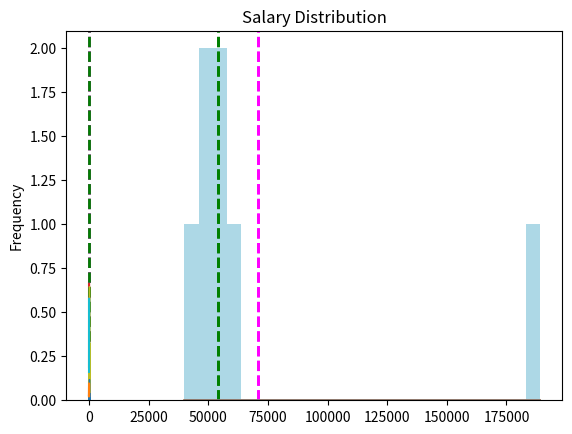

This chart was generated by the following Python code: (Note: this script raises an exception after producing the figure.)
import pandas as pd


df = pd.DataFrame({'Name': ['Dan', 'Joann', 'Pedro', 'Rosie', 'Ethan', 'Vicky', 'Frederic'],
                   'Salary':[50000,54000,50000,189000,55000,40000,59000]})

print (df['Salary'].mean())

import pandas as pd


df = pd.DataFrame({'Name': ['Dan', 'Joann', 'Pedro', 'Rosie', 'Ethan', 'Vicky', 'Frederic'],
                   'Salary':[50000,54000,50000,189000,55000,40000,59000]})

print (df['Salary'].median())

import pandas as pd


df = pd.DataFrame({'Name': ['Dan', 'Joann', 'Pedro', 'Rosie', 'Ethan', 'Vicky', 'Frederic'],
                   'Salary':[50000,54000,50000,189000,55000,40000,59000]})

print (df['Salary'].mode())

import pandas as pd


df = pd.DataFrame({'Name': ['Dan', 'Joann', 'Pedro', 'Rosie', 'Ethan', 'Vicky', 'Frederic'],
                   'Salary':[50000,54000,50000,189000,59000,40000,59000]})

print (df['Salary'].mode())

import pandas as pd

df = pd.DataFrame({'Name': ['Dan', 'Joann', 'Pedro', 'Rosie', 'Ethan', 'Vicky', 'Frederic'],
                   'Salary':[50000,54000,50000,189000,55000,40000,59000]})

print ('Min: ' + str(df['Salary'].min()))
print ('Mode: ' + str(df['Salary'].mode()[0]))
print ('Median: ' + str(df['Salary'].median()))
print ('Mean: ' + str(df['Salary'].mean()))
print ('Max: ' + str(df['Salary'].max()))

%matplotlib inline
import pandas as pd
import matplotlib.pyplot as plt

df = pd.DataFrame({'Name': ['Dan', 'Joann', 'Pedro', 'Rosie', 'Ethan', 'Vicky', 'Frederic'],
                   'Salary':[50000,54000,50000,189000,55000,40000,59000]})

salary = df['Salary']
salary.plot.hist(title='Salary Distribution', color='lightblue', bins=25)  
plt.axvline(salary.mean(), color='magenta', linestyle='dashed', linewidth=2)
plt.axvline(salary.median(), color='green', linestyle='dashed', linewidth=2)
plt.show()

%matplotlib inline
import pandas as pd
import matplotlib.pyplot as plt
import numpy as np
import scipy.stats as stats

df = pd.DataFrame({'Name': ['Dan', 'Joann', 'Pedro', 'Rosie', 'Ethan', 'Vicky', 'Frederic'],
                   'Salary':[50000,54000,50000,189000,55000,40000,59000]})

salary = df['Salary']
density = stats.gaussian_kde(salary)
n, x, _ = plt.hist(salary, histtype='step', density=True, bins=25)  
plt.plot(x, density(x)*5)
plt.axvline(salary.mean(), color='magenta', linestyle='dashed', linewidth=2)
plt.axvline(salary.median(), color='green', linestyle='dashed', linewidth=2)
plt.show()


%matplotlib inline
import pandas as pd
import matplotlib.pyplot as plt
import numpy as np
import scipy.stats as stats

df = pd.DataFrame({'Name': ['Dan', 'Joann', 'Pedro', 'Rosie', 'Ethan', 'Vicky', 'Frederic'],
                   'Hours':[41,40,36,30,35,39,40]})

hours = df['Hours']
density = stats.gaussian_kde(hours)
n, x, _ = plt.hist(hours, histtype='step', density=True, bins=25)  
plt.plot(x, density(x)*7)
plt.axvline(hours.mean(), color='magenta', linestyle='dashed', linewidth=2)
plt.axvline(hours.median(), color='green', linestyle='dashed', linewidth=2)
plt.show()

%matplotlib inline
import pandas as pd
import matplotlib.pyplot as plt
import numpy as np
import scipy.stats as stats

df = pd.DataFrame({'Name': ['Dan', 'Joann', 'Pedro', 'Rosie', 'Ethan', 'Vicky', 'Frederic'],
                   'Grade':[50,50,46,95,50,5,57]})

grade = df['Grade']
density = stats.gaussian_kde(grade)
n, x, _ = plt.hist(grade, histtype='step', density=True, bins=25)  
plt.plot(x, density(x)*7.5)
plt.axvline(grade.mean(), color='magenta', linestyle='dashed', linewidth=2)
plt.axvline(grade.median(), color='green', linestyle='dashed', linewidth=2)
plt.show()

%matplotlib inline
import pandas as pd
import numpy as np
from matplotlib import pyplot as plt
import scipy.stats as stats

df = pd.DataFrame({'Name': ['Dan', 'Joann', 'Pedro', 'Rosie', 'Ethan', 'Vicky', 'Frederic'],
                   'Salary':[50000,54000,50000,189000,55000,40000,59000],
                   'Hours':[41,40,36,30,35,39,40],
                   'Grade':[50,50,46,95,50,5,57]})

numcols = ['Salary', 'Hours', 'Grade']
for col in numcols:
    print(df[col].name + ' skewness: ' + str(df[col].skew()))
    print(df[col].name + ' kurtosis: ' + str(df[col].kurt()))
    density = stats.gaussian_kde(df[col])
    n, x, _ = plt.hist(df[col], histtype='step', density=True, bins=25)  
    plt.plot(x, density(x)*6)
    plt.show()
    print('\n')

%matplotlib inline
import pandas as pd
import matplotlib.pyplot as plt
import numpy as np
import scipy.stats as stats

import statsmodels.api as sm

df = sm.datasets.get_rdataset('GaltonFamilies', package='HistData').data


fathers = df['father']
density = stats.gaussian_kde(fathers)
n, x, _ = plt.hist(fathers, histtype='step', density=True, bins=50)  
plt.plot(x, density(x)*2.5)
plt.axvline(fathers.mean(), color='magenta', linestyle='dashed', linewidth=2)
plt.axvline(fathers.median(), color='green', linestyle='dashed', linewidth=2)
plt.show()


import pandas as pd

df = pd.DataFrame({'Name': ['Dan', 'Joann', 'Pedro', 'Rosie', 'Ethan', 'Vicky', 'Frederic'],
                   'Salary':[50000,54000,50000,189000,55000,40000,59000],
                   'Hours':[41,40,36,30,35,39,40],
                   'Grade':[50,50,46,95,50,5,57]})

numcols = ['Salary', 'Hours', 'Grade']
for col in numcols:
    print(df[col].name + ' range: ' + str(df[col].max() - df[col].min()))

import pandas as pd
from scipy import stats

df = pd.DataFrame({'Name': ['Dan', 'Joann', 'Pedro', 'Rosie', 'Ethan', 'Vicky', 'Frederic'],
                   'Salary':[50000,54000,50000,189000,55000,40000,59000],
                   'Hours':[41,40,36,30,35,39,40],
                   'Grade':[50,50,46,95,50,5,57]})

print(stats.percentileofscore(df['Grade'], 57, 'strict'))

import pandas as pd
from scipy import stats

df = pd.DataFrame({'Name': ['Dan', 'Joann', 'Pedro', 'Rosie', 'Ethan', 'Vicky', 'Frederic'],
                   'Salary':[50000,54000,50000,189000,55000,40000,59000],
                   'Hours':[41,40,36,30,35,39,40],
                   'Grade':[50,50,46,95,50,5,57]})

print(stats.percentileofscore(df['Grade'], 57, 'weak'))

import pandas as pd
from scipy import stats

df = pd.DataFrame({'Name': ['Dan', 'Joann', 'Pedro', 'Rosie', 'Ethan', 'Vicky', 'Frederic'],
                   'Salary':[50000,54000,50000,189000,55000,40000,59000],
                   'Hours':[41,40,36,30,35,39,40],
                   'Grade':[50,50,46,95,50,5,57]})

print(stats.percentileofscore(df['Grade'], 50, 'rank'))

# Quartiles
import pandas as pd

df = pd.DataFrame({'Name': ['Dan', 'Joann', 'Pedro', 'Rosie', 'Ethan', 'Vicky', 'Frederic'],
                   'Salary':[50000,54000,50000,189000,55000,40000,59000],
                   'Hours':[41,40,36,17,35,39,40],
                   'Grade':[50,50,46,95,50,5,57]})
print(df['Hours'].quantile([0.25, 0.5, 0.75]))

%matplotlib inline
import pandas as pd
from matplotlib import pyplot as plt

df = pd.DataFrame({'Name': ['Dan', 'Joann', 'Pedro', 'Rosie', 'Ethan', 'Vicky', 'Frederic'],
                   'Salary':[50000,54000,50000,189000,55000,40000,59000],
                   'Hours':[41,40,36,30,35,39,40],
                   'Grade':[50,50,46,95,50,5,57]})

# Plot a box-whisker chart
df['Hours'].plot(kind='box', title='Weekly Hours Distribution', figsize=(10,8))
plt.show()

%matplotlib inline
import pandas as pd
from matplotlib import pyplot as plt

df = pd.DataFrame({'Name': ['Dan', 'Joann', 'Pedro', 'Rosie', 'Ethan', 'Vicky', 'Frederic'],
                   'Salary':[50000,54000,50000,189000,55000,40000,59000],
                   'Hours':[41,40,36,30,35,39,40],
                   'Grade':[50,50,46,95,50,5,57]})

# Plot a box-whisker chart
df['Salary'].plot(kind='box', title='Salary Distribution', figsize=(10,8))
plt.show()

%matplotlib inline
import pandas as pd
from matplotlib import pyplot as plt

df = pd.DataFrame({'Name': ['Dan', 'Joann', 'Pedro', 'Rosie', 'Ethan', 'Vicky', 'Frederic'],
                   'Salary':[50000,54000,50000,189000,55000,40000,59000],
                   'Hours':[41,40,36,17,35,39,40],
                   'Grade':[50,50,46,95,50,5,57]})

# Plot a box-whisker chart
df['Salary'].plot(kind='box', title='Salary Distribution', figsize=(10,8), showfliers=False)
plt.show()

%matplotlib inline
import pandas as pd
from matplotlib import pyplot as plt

df = pd.DataFrame({'Name': ['Dan', 'Joann', 'Pedro', 'Rosie', 'Ethan', 'Vicky', 'Frederic'],
                   'Salary':[50000,54000,50000,189000,55000,40000,59000],
                   'Hours':[41,40,36,17,35,39,40],
                   'Grade':[50,50,46,95,50,5,57]})

# Plot a box-whisker chart
df['Grade'].plot(kind='box', title='Grade Distribution', figsize=(10,8))
plt.show()

%matplotlib inline
import pandas as pd
from matplotlib import pyplot as plt

df = pd.DataFrame({'Name': ['Dan', 'Joann', 'Pedro', 'Rosie', 'Ethan', 'Vicky', 'Frederic', 'Jimmie', 'Rhonda', 'Giovanni', 'Francesca', 'Rajab', 'Naiyana', 'Kian', 'Jenny'],
                   'Grade':[50,50,46,95,50,5,57,42,26,72,78,60,40,17,85]})

# Plot a box-whisker chart
df['Grade'].plot(kind='box', title='Grade Distribution', figsize=(10,8))
plt.show()

import pandas as pd

df = pd.DataFrame({'Name': ['Dan', 'Joann', 'Pedro', 'Rosie', 'Ethan', 'Vicky', 'Frederic'],
                   'Salary':[50000,54000,50000,189000,55000,40000,59000],
                   'Hours':[41,40,36,17,35,39,40],
                   'Grade':[50,50,46,95,50,5,57]})

print(df['Grade'].var())

import pandas as pd

df = pd.DataFrame({'Name': ['Dan', 'Joann', 'Pedro', 'Rosie', 'Ethan', 'Vicky', 'Frederic'],
                   'Salary':[50000,54000,50000,189000,55000,40000,59000],
                   'Hours':[41,40,36,17,35,39,40],
                   'Grade':[50,50,46,95,50,5,57]})

print(df['Grade'].std())

%matplotlib inline
import pandas as pd
import matplotlib.pyplot as plt
import numpy as np
import scipy.stats as stats

# Create a random standard normal distribution
df = pd.DataFrame(np.random.randn(100000, 1), columns=['Grade'])

# Plot the distribution as a histogram with a density curve
grade = df['Grade']
density = stats.gaussian_kde(grade)
n, x, _ = plt.hist(grade, color='lightgrey', density=True, bins=100)  
plt.plot(x, density(x))

# Get the mean and standard deviation
s = df['Grade'].std()
m = df['Grade'].mean()

# Annotate 1 stdev
x1 = [m-s, m+s]
y1 = [0.25, 0.25]
plt.plot(x1,y1, color='magenta')
plt.annotate('1s (68.26%)', (x1[1],y1[1]))

# Annotate 2 stdevs
x2 = [m-(s*2), m+(s*2)]
y2 = [0.05, 0.05]
plt.plot(x2,y2, color='green')
plt.annotate('2s (95.45%)', (x2[1],y2[1]))

# Annotate 3 stdevs
x3 = [m-(s*3), m+(s*3)]
y3 = [0.005, 0.005]
plt.plot(x3,y3, color='orange')
plt.annotate('3s (99.73%)', (x3[1],y3[1]))

# Show the location of the mean
plt.axvline(grade.mean(), color='grey', linestyle='dashed', linewidth=1)

plt.show()

import pandas as pd

df = pd.DataFrame({'Name': ['Dan', 'Joann', 'Pedro', 'Rosie', 'Ethan', 'Vicky', 'Frederic'],
                   'Salary':[50000,54000,50000,189000,55000,40000,59000],
                   'Hours':[41,40,36,17,35,39,40],
                   'Grade':[50,50,46,95,50,5,57]})
print(df.describe())